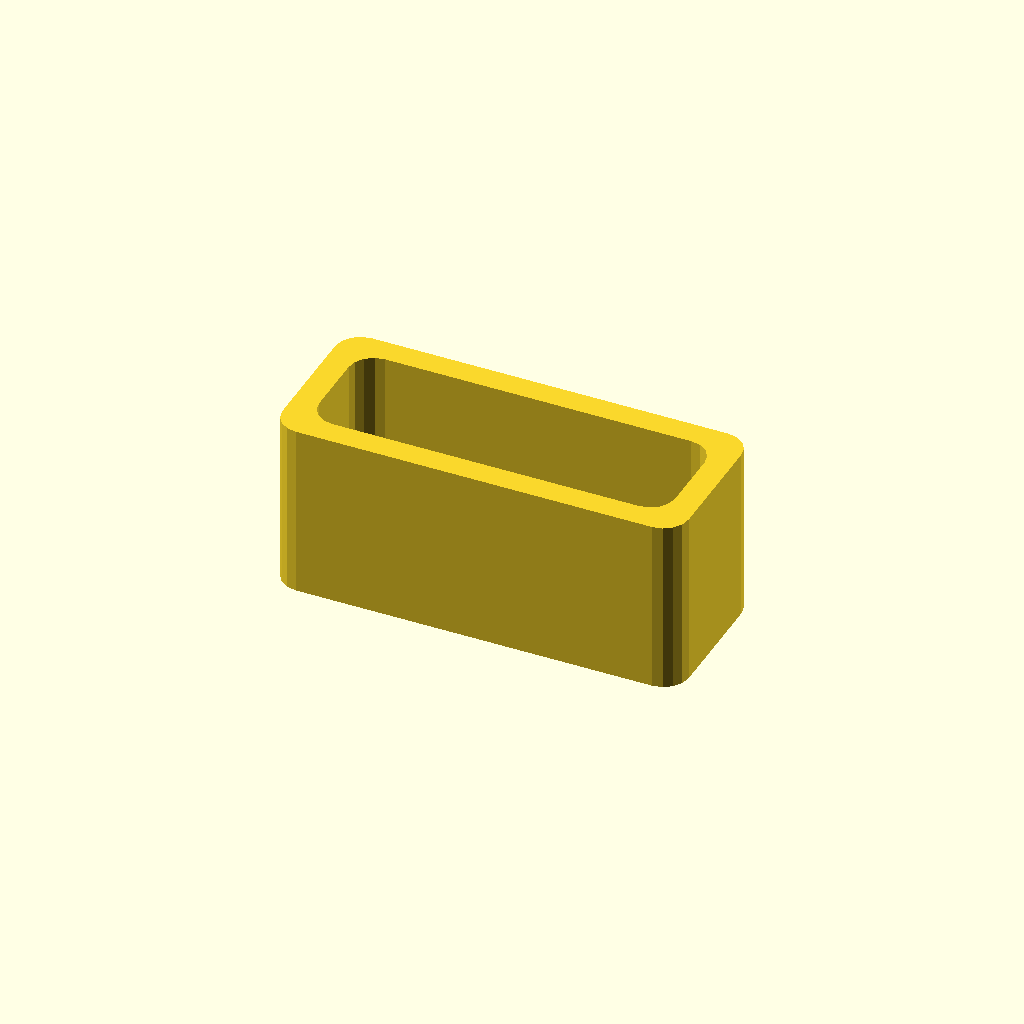
Cell 1 — every parameter at its default value.
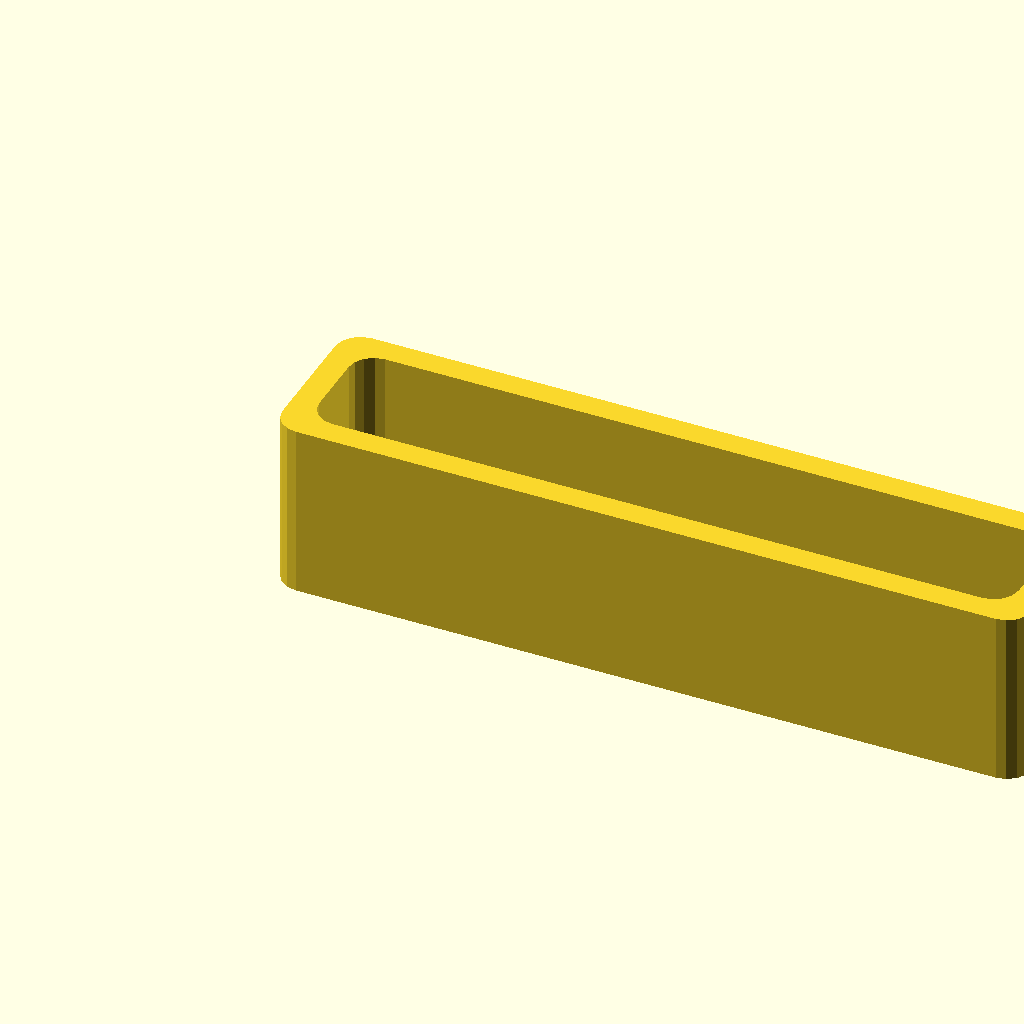
Cell 2 — innerWidth set to 27.4, the other parameters unchanged.
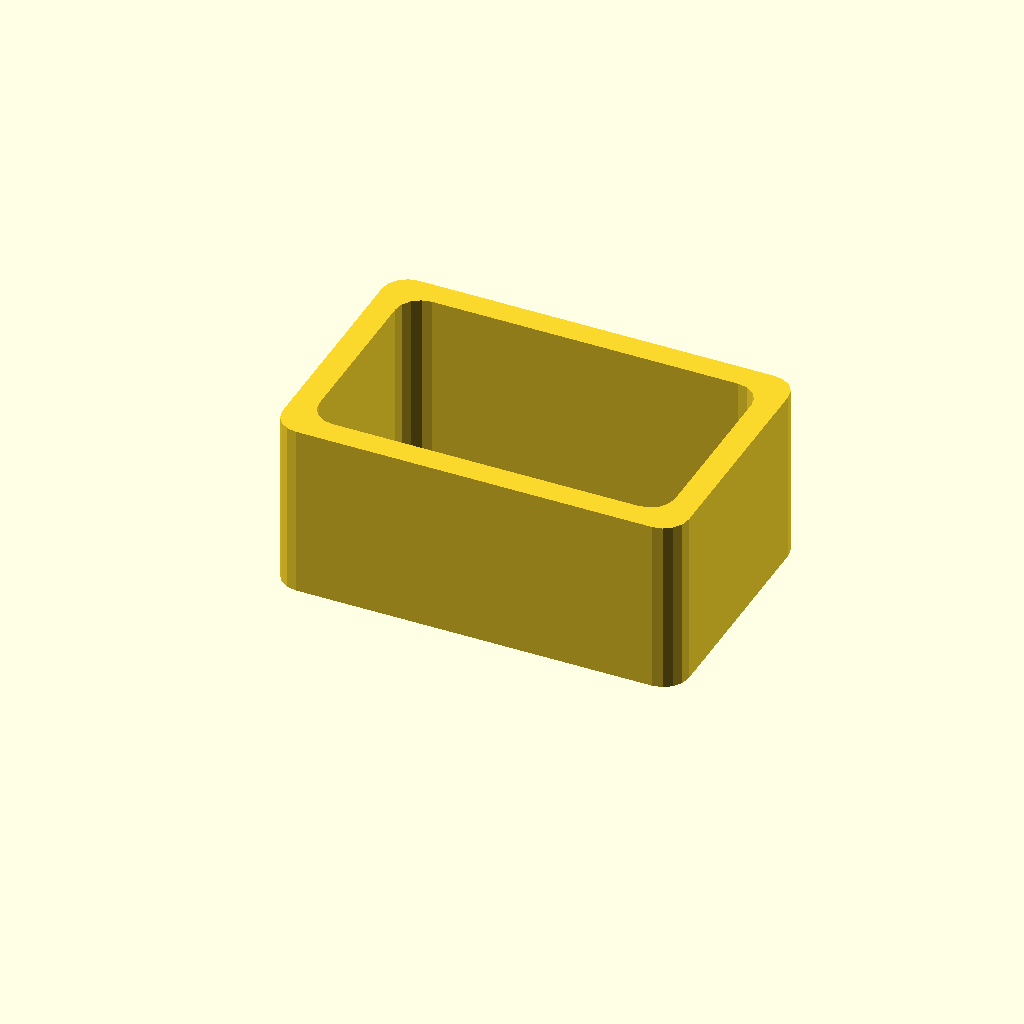
Cell 3: innerHeight = 8 (everything else at default).
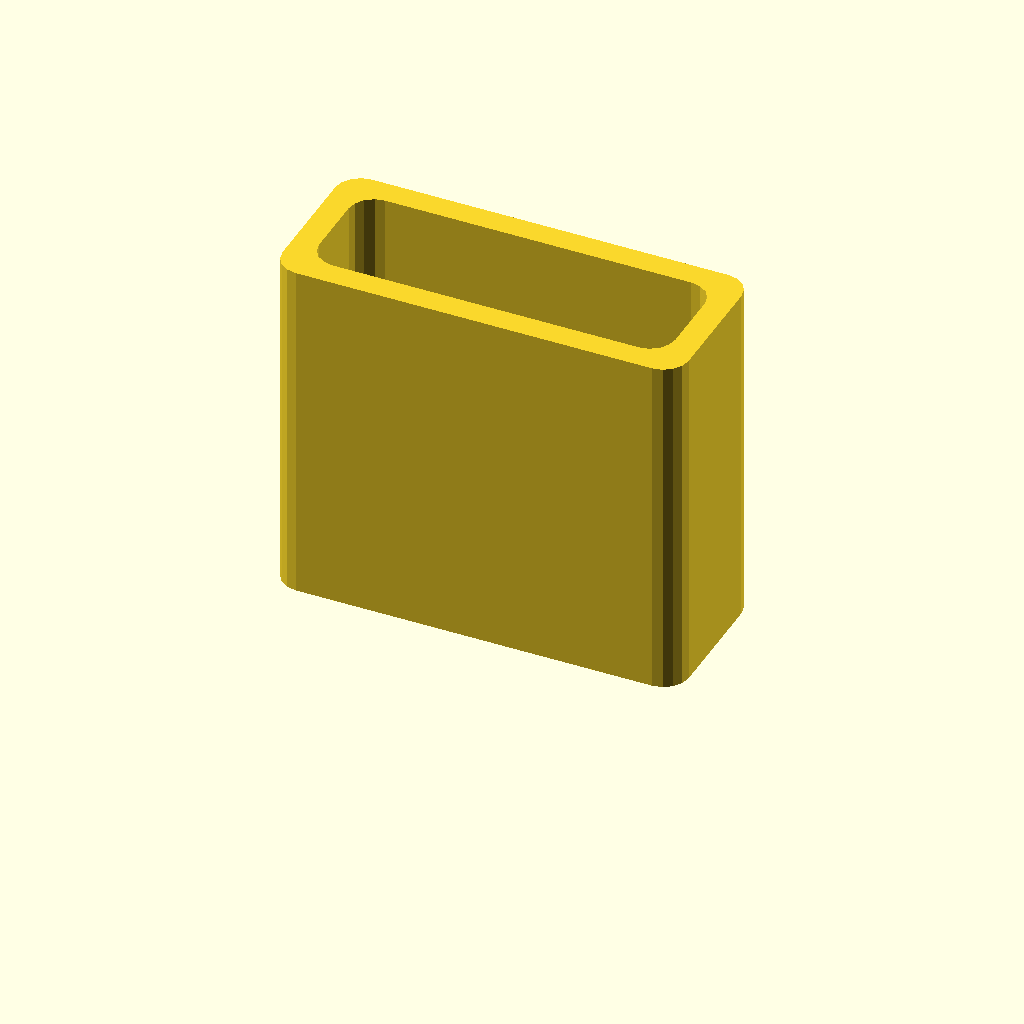
Cell 4 — length set to 14, the other parameters unchanged.
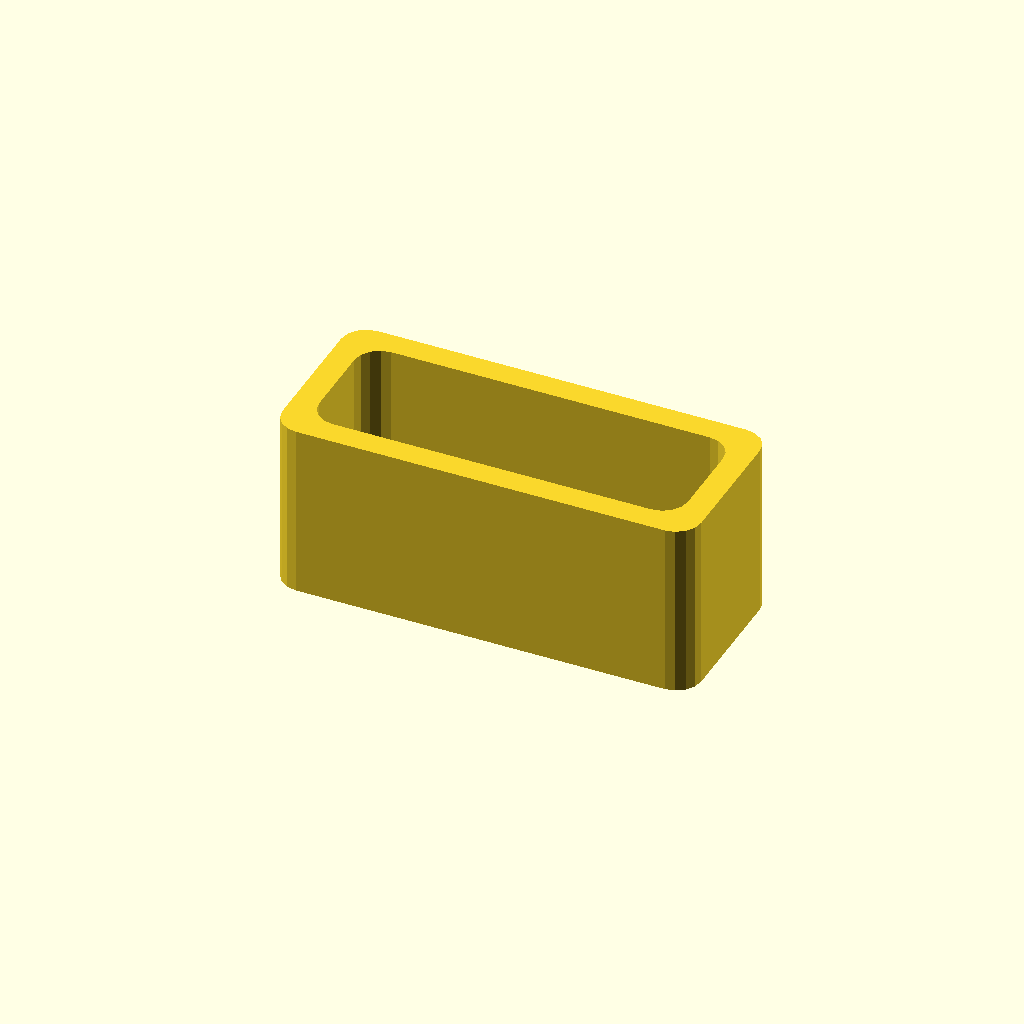
Cell 5: the same model with tolerance = 0.5.
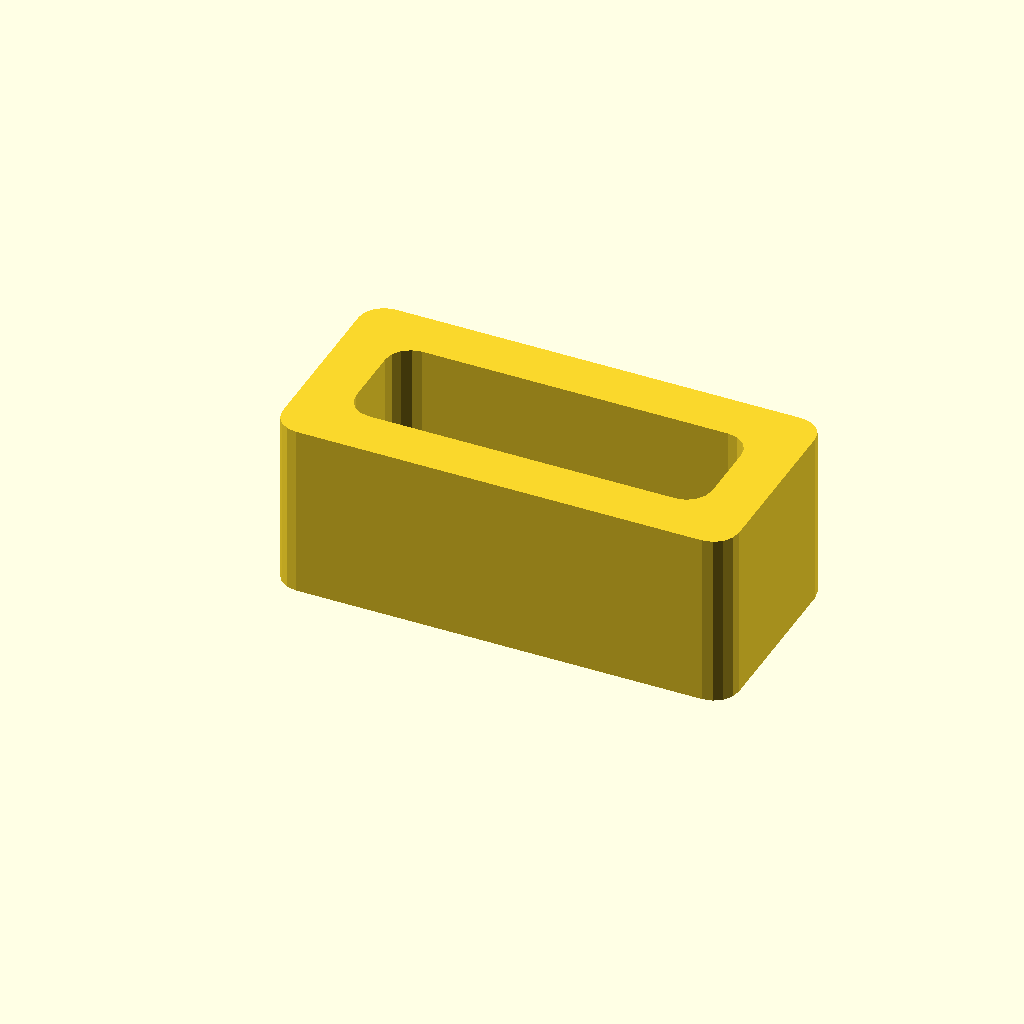
Cell 6: wall = 2 (everything else at default).
One fixed orthographic camera (rotation 55°, 0°, 25°; colour scheme Cornfield) for every cell.
The OpenSCAD source (watchbucklemickey.scad):
use <roundedsquare.scad>;

innerWidth = 13.7;
innerHeight = 4;
length = 7; // was 9
tolerance = 0.25;
wall = 1;

render(convexity=2)
linear_extrude(height=length)
difference() {
    roundedSquare([tolerance*2+innerWidth+2*wall,tolerance*2+innerHeight+2*wall]);
    translate([wall,wall,-1])
    roundedSquare([tolerance*2+innerWidth,tolerance*2+innerHeight]);
}
Parameter table extracted from the source (name, type, default, range or options):
innerWidth: number, default 13.7
innerHeight: number, default 4
length: number, default 7
tolerance: number, default 0.25
wall: number, default 1
